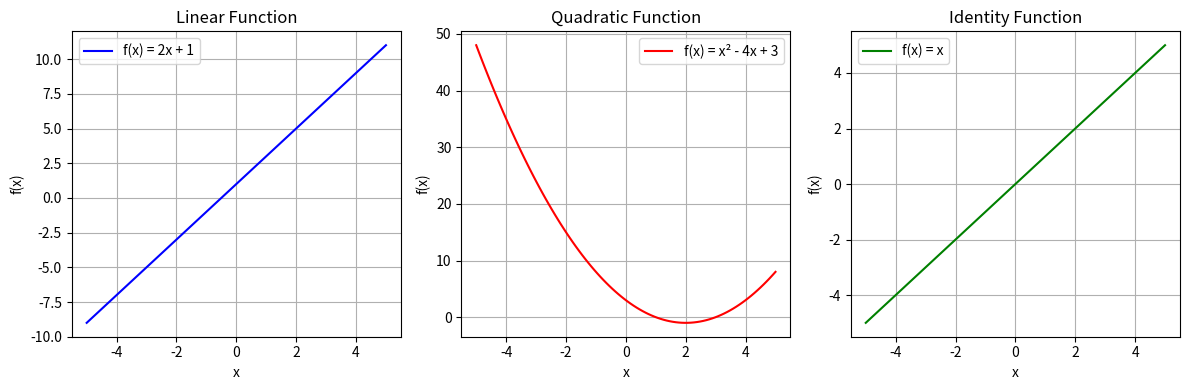

Write Python code to recreate this figure.
# Python implementation of sets
A = {1, 2, 3, 4, 5}
B = {4, 5, 6, 7, 8}

print(f"Set A: {A}")
print(f"Set B: {B}")
print(f"Cardinality of A: {len(A)}")
print(f"Is 3 in A? {3 in A}")
print(f"Is 10 in A? {10 in A}")

# Set operations in Python
A = {1, 2, 3, 4, 5}
B = {4, 5, 6, 7, 8}

print(f"Union (A ∪ B): {A.union(B)}")
print(f"Union (A | B): {A | B}")

print(f"\nIntersection (A ∩ B): {A.intersection(B)}")
print(f"Intersection (A & B): {A & B}")

print(f"\nDifference (A - B): {A.difference(B)}")
print(f"Difference (A - B): {A - B}")

print(f"\nSymmetric Difference (A △ B): {A.symmetric_difference(B)}")
print(f"Symmetric Difference (A ^ B): {A ^ B}")

# Example: Relations in Python
def check_reflexive(relation, set_elements):
    """Check if a relation is reflexive"""
    for elem in set_elements:
        if (elem, elem) not in relation:
            return False
    return True

def check_symmetric(relation):
    """Check if a relation is symmetric"""
    for (a, b) in relation:
        if (b, a) not in relation:
            return False
    return True

# Example relation
A = {1, 2, 3}
R = {(1, 1), (2, 2), (3, 3), (1, 2), (2, 1)}

print(f"Relation R: {R}")
print(f"Is R reflexive? {check_reflexive(R, A)}")
print(f"Is R symmetric? {check_symmetric(R)}")

# Function examples in Python
import numpy as np
import matplotlib.pyplot as plt

# Define various functions
def linear_function(x):
    return 2*x + 1

def quadratic_function(x):
    return x**2 - 4*x + 3

def identity_function(x):
    return x

# Plot functions
x = np.linspace(-5, 5, 100)

plt.figure(figsize=(12, 4))

plt.subplot(1, 3, 1)
plt.plot(x, linear_function(x), 'b-', label='f(x) = 2x + 1')
plt.grid(True)
plt.xlabel('x')
plt.ylabel('f(x)')
plt.title('Linear Function')
plt.legend()

plt.subplot(1, 3, 2)
plt.plot(x, quadratic_function(x), 'r-', label='f(x) = x² - 4x + 3')
plt.grid(True)
plt.xlabel('x')
plt.ylabel('f(x)')
plt.title('Quadratic Function')
plt.legend()

plt.subplot(1, 3, 3)
plt.plot(x, identity_function(x), 'g-', label='f(x) = x')
plt.grid(True)
plt.xlabel('x')
plt.ylabel('f(x)')
plt.title('Identity Function')
plt.legend()

plt.tight_layout()
plt.show()

# Solution to Problem 1
A = {1, 2, 3, 4, 5}
B = {4, 5, 6, 7}

print("Problem 1 Solutions:")
print(f"1. A ∪ B = {A | B}")
print(f"2. A ∩ B = {A & B}")
print(f"3. A - B = {A - B}")
print(f"4. A △ B = {A ^ B}")

# Solution to Problem 2
def check_transitive(relation):
    """Check if a relation is transitive"""
    for (a, b) in relation:
        for (c, d) in relation:
            if b == c and (a, d) not in relation:
                return False
    return True

A = {1, 2, 3}
R = {(1,1), (2,2), (3,3), (1,2), (2,3), (1,3)}

print("Problem 2 Solutions:")
print(f"Relation R: {R}")
print(f"Is R reflexive? {check_reflexive(R, A)}")
print(f"Is R symmetric? {check_symmetric(R)}")
print(f"Is R transitive? {check_transitive(R)}")